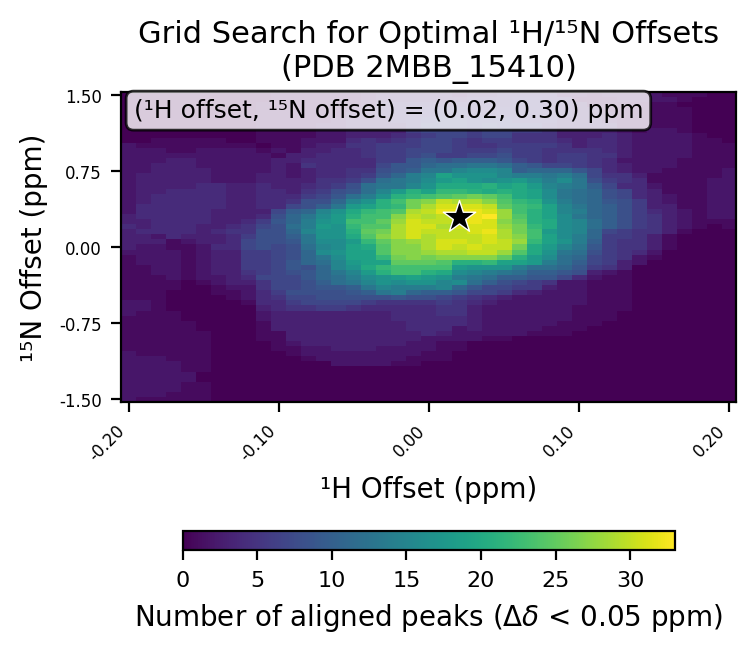

The data file committed next to this chart (first rows):
# h_min, -0.2
# h_max, 0.2
# h_step, 0.01
# n_min, -1.5
# n_max, 1.5
# n_step, 0.05
# cutoff, 0.05
h_values, -0.2, -0.19, -0.18, -0.17, -0.16, -0.15, -0.14, -0.13, -0.12, -0.11, -0.1, -0.09, -0.08, -0.07, -0.06, -0.05, -0.04, -0.03, -0.02, -0.01, 0.0, 0.01, 0.02
n_values, -1.5, -1.45, -1.4, -1.35, -1.3, -1.25, -1.2, -1.15, -1.1, -1.05, -1.0, -0.95, -0.9, -0.85, -0.8, -0.75, -0.7, -0.65, -0.6, -0.55, -0.5, -0.45, -0.4
-0.2, 2, 2, 2, 2, 2, 2, 2, 2, 2, 2, 1, 1, 1, 1, 1, 1, 1, 2, 2, 2, 1, 1, 1
-0.19, 1, 2, 2, 2, 2, 2, 2, 2, 2, 1, 1, 1, 1, 1, 1, 1, 1, 1, 2, 2, 1, 1, 1
-0.18, 1, 2, 2, 2, 2, 2, 2, 2, 2, 1, 1, 1, 1, 1, 1, 1, 1, 1, 1, 1, 1, 1, 1
-0.17, 1, 1, 2, 2, 2, 2, 2, 2, 1, 1, 1, 1, 1, 1, 1, 1, 1, 1, 0, 0, 0, 0, 1
-0.16, 1, 1, 1, 1, 2, 2, 1, 1, 1, 1, 1, 1, 1, 1, 1, 1, 0, 0, 0, 0, 0, 0, 0
-0.15, 1, 1, 1, 1, 0, 0, 1, 1, 1, 1, 1, 1, 1, 1, 0, 0, 0, 0, 0, 0, 0, 0, 0
-0.14, 0, 0, 0, 0, 0, 0, 0, 0, 0, 0, 0, 0, 0, 0, 0, 0, 0, 0, 0, 0, 0, 1, 1
-0.13, 0, 0, 0, 0, 0, 0, 0, 0, 0, 0, 0, 0, 0, 0, 0, 0, 0, 0, 0, 0, 1, 1, 2
-0.12, 0, 0, 0, 0, 0, 0, 0, 0, 0, 0, 0, 0, 0, 0, 0, 0, 0, 0, 0, 1, 2, 2, 2
-0.11, 0, 0, 0, 0, 0, 0, 0, 0, 0, 0, 0, 0, 1, 1, 1, 1, 2, 2, 3, 4, 4, 4, 5
-0.1, 0, 0, 0, 0, 0, 0, 0, 0, 0, 0, 1, 1, 1, 1, 3, 3, 3, 3, 4, 4, 5, 6, 7
-0.09, 0, 0, 0, 0, 0, 0, 0, 0, 0, 1, 1, 2, 3, 3, 3, 3, 3, 3, 5, 6, 7, 8, 7
-0.08, 0, 0, 0, 0, 0, 0, 0, 0, 1, 2, 2, 3, 3, 3, 3, 3, 3, 3, 5, 7, 7, 8, 8
-0.07, 0, 0, 0, 0, 0, 0, 0, 0, 2, 2, 2, 3, 3, 3, 3, 3, 3, 3, 6, 7, 8, 8, 9
-0.06, 0, 0, 0, 0, 0, 0, 0, 2, 2, 2, 3, 3, 3, 3, 3, 3, 3, 3, 6, 7, 8, 8, 9
-0.05, 0, 0, 0, 0, 0, 0, 0, 2, 2, 2, 3, 3, 3, 3, 3, 3, 3, 3, 5, 7, 8, 9, 10
-0.04, 0, 0, 0, 0, 0, 0, 0, 2, 2, 2, 3, 3, 3, 3, 3, 3, 3, 3, 4, 6, 8, 10, 13
-0.03, 0, 0, 0, 0, 0, 0, 0, 2, 2, 2, 2, 3, 3, 3, 3, 3, 3, 3, 4, 5, 8, 13, 15
-0.02, 0, 0, 0, 0, 0, 0, 0, 1, 2, 2, 2, 3, 3, 3, 3, 3, 4, 4, 4, 5, 9, 14, 14
-0.01, 0, 0, 0, 0, 0, 0, 0, 1, 1, 2, 2, 2, 3, 3, 4, 4, 4, 4, 4, 5, 8, 11, 14
0.0, 0, 0, 0, 0, 0, 0, 0, 0, 1, 1, 2, 2, 2, 4, 4, 4, 4, 4, 4, 5, 8, 10, 14
0.01, 0, 0, 0, 0, 0, 0, 0, 0, 1, 1, 1, 1, 2, 3, 4, 4, 4, 5, 5, 6, 7, 10, 15
0.02, 0, 0, 0, 0, 0, 0, 0, 0, 0, 0, 1, 1, 2, 2, 2, 4, 4, 5, 5, 5, 6, 9, 11
0.03, 0, 0, 0, 0, 0, 0, 0, 0, 0, 0, 0, 0, 2, 2, 3, 3, 3, 3, 3, 4, 5, 7, 9
0.04, 0, 0, 0, 0, 0, 0, 0, 0, 0, 0, 0, 0, 1, 2, 2, 2, 2, 2, 2, 3, 4, 7, 7
0.05, 0, 0, 0, 0, 0, 0, 0, 0, 0, 0, 0, 0, 1, 2, 2, 2, 2, 2, 2, 2, 3, 6, 7
0.06, 0, 0, 0, 0, 0, 0, 0, 0, 0, 0, 0, 0, 0, 2, 2, 2, 2, 2, 2, 2, 2, 4, 6
0.07, 0, 0, 0, 0, 0, 0, 0, 0, 0, 0, 0, 0, 0, 1, 2, 2, 2, 2, 2, 2, 2, 3, 6
0.08, 0, 0, 0, 0, 0, 0, 0, 0, 0, 0, 0, 0, 0, 1, 1, 2, 2, 2, 2, 2, 2, 2, 3
0.09, 0, 0, 0, 0, 0, 0, 0, 0, 0, 0, 0, 0, 0, 1, 1, 1, 2, 2, 2, 2, 2, 2, 2
0.1, 0, 0, 0, 0, 0, 0, 0, 0, 0, 0, 0, 0, 0, 0, 1, 1, 1, 1, 1, 2, 2, 2, 2
0.11, 0, 0, 0, 0, 0, 0, 0, 0, 0, 0, 0, 0, 0, 0, 0, 1, 1, 1, 1, 1, 1, 1, 1
0.12, 0, 0, 0, 0, 0, 0, 0, 0, 0, 0, 0, 0, 0, 0, 0, 0, 1, 1, 1, 1, 1, 1, 1
0.13, 0, 0, 0, 0, 0, 0, 0, 0, 0, 0, 0, 0, 0, 0, 0, 0, 0, 0, 1, 1, 1, 1, 1
0.14, 0, 0, 0, 0, 0, 0, 0, 0, 0, 0, 0, 0, 0, 0, 0, 0, 0, 0, 0, 0, 0, 0, 0
0.15, 0, 0, 0, 0, 0, 0, 0, 0, 0, 0, 0, 0, 0, 0, 0, 0, 0, 0, 0, 0, 0, 0, 0
0.16, 0, 0, 0, 0, 0, 0, 0, 0, 0, 0, 0, 0, 0, 0, 0, 0, 0, 0, 0, 0, 0, 0, 0
0.17, 0, 0, 0, 0, 0, 0, 0, 0, 0, 0, 0, 0, 0, 0, 0, 0, 0, 0, 0, 0, 0, 0, 0
0.18, 0, 0, 0, 0, 0, 0, 0, 0, 0, 0, 0, 0, 0, 0, 0, 0, 0, 0, 0, 0, 0, 0, 0
0.19, 0, 0, 0, 0, 0, 0, 0, 0, 0, 0, 0, 0, 0, 0, 0, 0, 0, 0, 0, 0, 0, 0, 0
0.2, 0, 0, 0, 0, 0, 0, 0, 0, 0, 0, 0, 0, 0, 0, 0, 0, 0, 0, 0, 0, 0, 0, 0
best_n_offset, 0.3
best_h_offset, 0.02
best_count, 33
